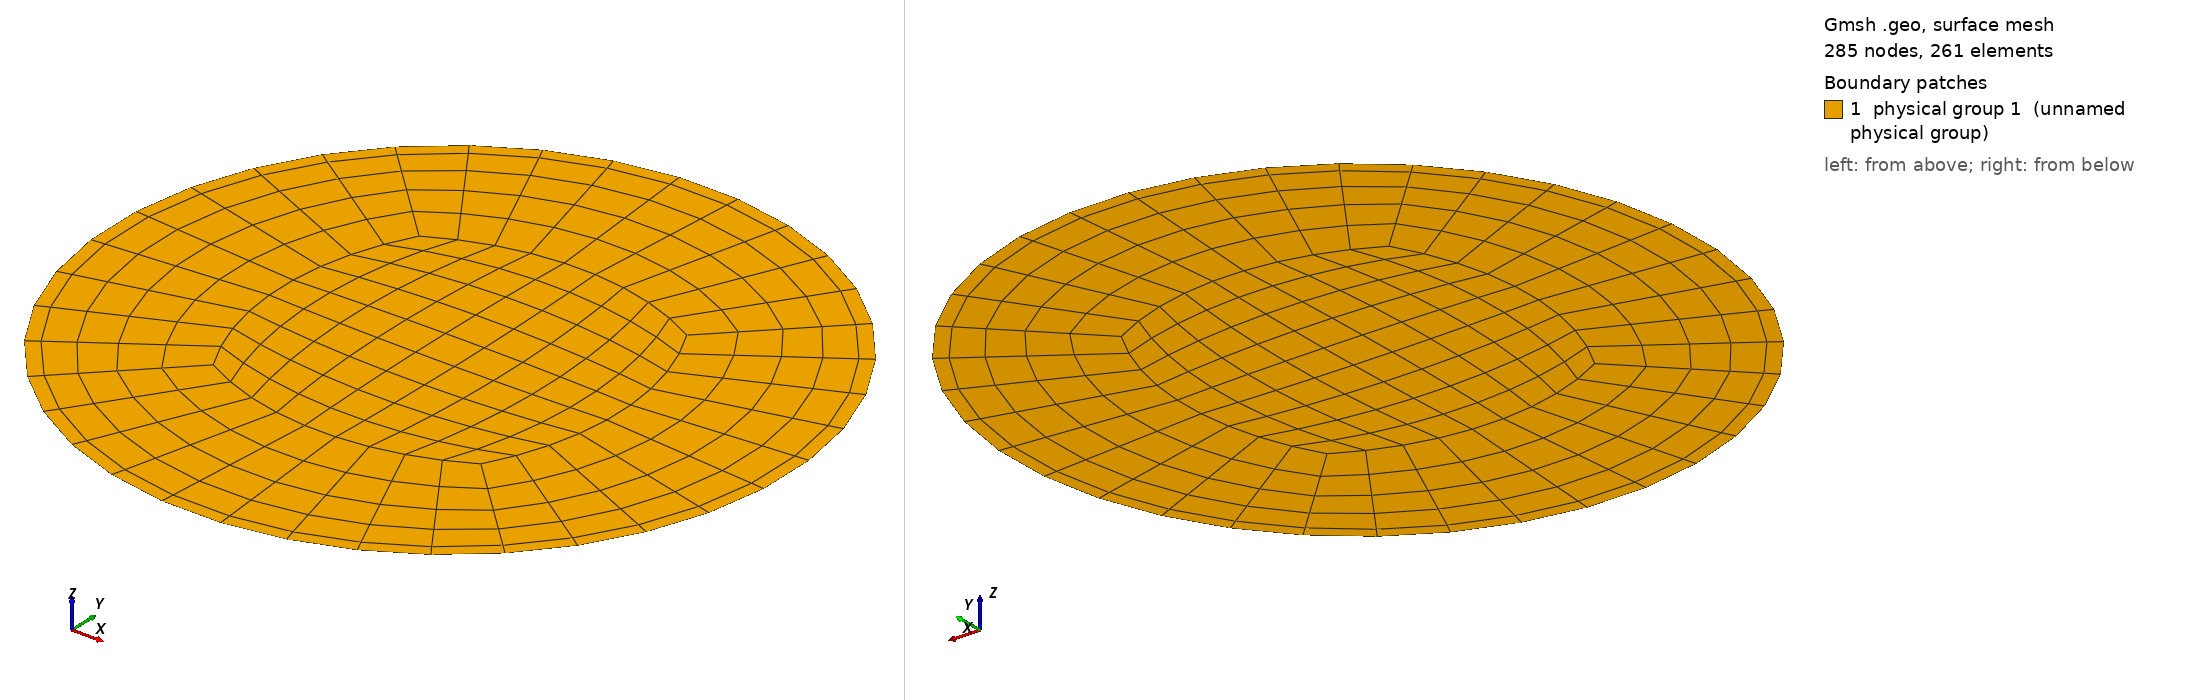

Gmsh geometry script, surface-meshed: 285 nodes, 261 surface elements. Boundary patches (legend numbers): 1 physical group 1 (unnamed physical group). Left view from above one corner, right view from below the opposite corner. Legend entries are the model's physical surfaces. The drawing asked Gmsh for element sizes between 1% and 20% of the model's largest extent; the script's own settings can give other sizes.

=== pipeMesh.geo (drawn) ===
/*
   ***** gmsh Script for generating 2D/3D mesh for straight pipe. *****
   ** Saleh Rezaeiravesh, salehr@kth.se
   >>> For nomenclature, see the attached figure. 
   >>> Set the SETTINGS
   >>> To generate 3D mesh: gmsh pipe3DMesh.geo -3 -order 2   
   >>> To generate 2D mesh: gmsh pipe3DMesh.geo -2 -order 2   
*/

//constants
PI=3.14159265359;

////////////////////////////////////////////////////////
// GENERAL SETTING /////////////////////////////////////
//***** Choose the mesh dimension
meshDim=2;  //2 (2D mesh), 3 (3D mesh)

// GRID SETTINGS ///////////////////////////////////////
//***** Geometrical parameters
// Note: r<RB<R
R=0.5;   //Pipe radius
r=0.28;
RB=0.48;   
th=PI/4.;  //theta
lambda=0.3;   //=R_{arc}/R
Lz=0.5;   //length in z-dir (axial)
//***** Grid Paramaters
Nc=10;  // no. of nodes (=#elem+1) in azimuthal direction
NB=1;   // no. of elemtns adjacent to the wall
NM=5;   // no. of nodes (=#elem+1) between the near wall layer and central square part
// compression ratios over the radial lines of the mesh
compressRatio_B=0.85;  //ratio of grid compression toward the wall (<1)
compressRatio_M=0.87;  //compression ratio in the middle layer
Nz=4;    //no of elements in z-dire (axial)
///////////////////////////////////////////////////

dx=r*Cos(th);
dy=r*Sin(th);
dxB=RB*Cos(th);
dyB=RB*Sin(th);
Dx=R*Cos(th);
Dy=R*Sin(th);

//***** define points coordinates
//auxiliary points (only help define the geometry)
Point(1) = {0, 0, 0, 1.0};
Point(2) = {lambda*R, 0, 0, 1.0};
Point(3) = {0, -lambda*R, 0, 1.0};
Point(4) = {-lambda*R, 0, 0, 1.0};
Point(5) = {0 , lambda*R, 0, 1.0};

//blocks vertices
Point(6)={dx, dy, 0.0, 1.0};
Point(7)={dx, -dy, 0.0, 1.0};
Point(8)={-dx,-dy, 0.0, 1.0};
Point(9)={-dx, dy, 0.0, 1.0};
Point(10)={dxB, dyB, 0.0, 1.0};
Point(11)={dxB, -dyB, 0.0, 1.0};
Point(12)={-dxB,-dyB, 0.0, 1.0};
Point(13)={-dxB, dyB, 0.0, 1.0};
Point(14)={Dx, Dy, 0.0, 1.0};
Point(15)={Dx, -Dy, 0.0, 1.0};
Point(16)={-Dx,-Dy, 0.0, 1.0};
Point(17)={-Dx, Dy, 0.0, 1.0};

//***** define lines and curves
Circle(1)={9, 3, 6};   //Circle()={startNode, circleCenter, endNode}
Circle(2)={6, 4, 7};   
Circle(3)={7, 5, 8};   
Circle(4)={8, 2, 9};   
Circle(5)={13, 1, 10};
Circle(6)={10, 1, 11};
Circle(7)={11, 1, 12};
Circle(8)={12, 1, 13};
Circle(9)={17, 1, 14};
Circle(10)={14, 1, 15};
Circle(11)={15, 1, 16};
Circle(12)={16, 1, 17};
Line(13)={6, 10};
Line(14)={7, 11};
Line(15)={8, 12};
Line(16)={9, 13};
Line(17)={10, 14};
Line(18)={11, 15};
Line(19)={12, 16};
Line(20)={13, 17};

//***** assign number of mesh on the created lines/arcs
Transfinite Line {1, 2, 3, 4} = Nc Using Bump 1.0;   
Transfinite Line {5, 6, 7, 8} = Nc;   
Transfinite Line {9, 10, 11, 12} = Nc;   
Transfinite Line {13, 14, 15, 16} = NM Using Progression compressRatio_M;  
Transfinite Line {17, 18, 19, 20} = NB Using Progression compressRatio_B;   //over the radial lines near the wall. Note: "For example Progression 2 meaning that each line element in the series will be twice as long as the preceding one)".

//***** create surfaces
// Note: use a negative sign if a line is swept in the opposite direction of the original definition
Line Loop(1)={1, 2, 3 ,   4};   Plane Surface(1)={1}; //central part of the mesh
Line Loop(2)={5, -13, -1, 16};  Plane Surface(2)={2}; 
Line Loop(3)={13, 6, -14 , -2}; Plane Surface(3)={3}; 
Line Loop(4)={-3, 14, 7, -15};  Plane Surface(4)={4}; 
Line Loop(5)={-16, -4, 15, 8};  Plane Surface(5)={5}; 
Line Loop(6)={9, -17, -5, 20};  Plane Surface(6)={6}; 
Line Loop(7)={17, 10, -18, -6}; Plane Surface(7)={7}; 
Line Loop(8)={-7, 18, 11, -19}; Plane Surface(8)={8}; 
Line Loop(9)={-8, 19, 12, -20}; Plane Surface(9)={9}; 

If (meshDim==2)
  //Line Loop (50)={9,10,11,12};
   Physical Line("wall")={9, 10, 11, 12};
// Physical Line("wall")={50};
   Physical Surface(1)={1:9};
EndIf

Recombine Surface "*";
Transfinite Surface "*";

If (meshDim==3)

   //make a 3d mesh by extrusion in z-dir
   mesh3D[]=Extrude {0,0,Lz} 
   {
       Surface{1:9};
       Layers{Nz}; 
       Recombine; 
   };

   //Physical Surfaces & Volume (Note: gmsh only generates mesh for the physical entities)
   // BC tag of the surfaces are assigned in accordance with what is added in usrdat2() routine in case.usr. This is in accordance with the requirements by gmsh2nek. see the following link:
   //https://github.com/yhaomin2007/Nek5000/tree/master/gmsh2nek_sourcecode/gmsh2nek/
   // 1: inlet
   // 2: outlet
   // 3: wall
   Physical Surface("inlet") = {6, 7, 8, 9, 5, 2, 3, 4, 1};
   Physical Surface("outlet") = {152, 174, 196, 218, 64, 86, 108, 130, 42};
   Physical Surface("wall") = {139, 213, 191, 165};
   Physical Volume("flowDomain") = {6, 2, 1, 4, 8, 3, 7, 5, 9};

   Recombine Volume "*";

EndIf

Coherence;
Mesh.MshFileVersion = 2.2;   //To force gmsh v2 format for ourput
